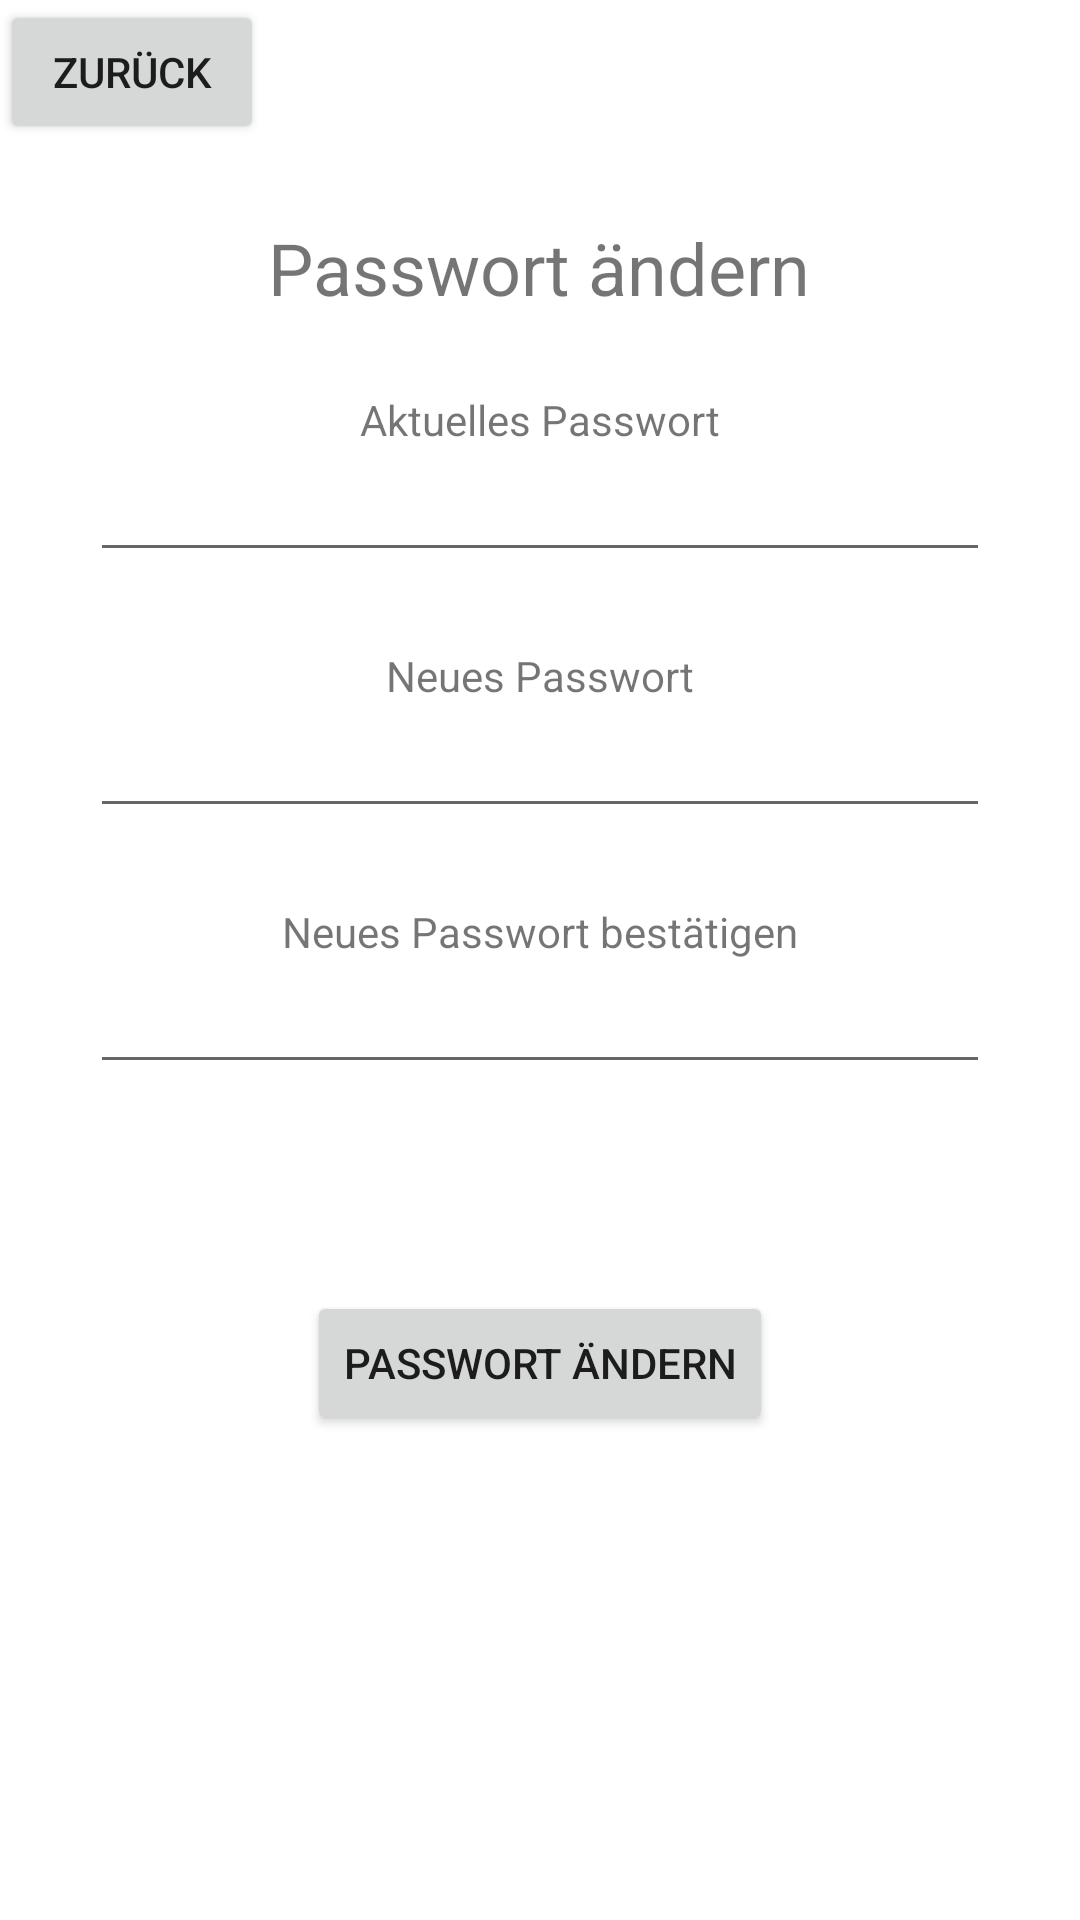

Write the Android layout XML for this screen, with the resource values it uses.
<!-- AndroidManifest.xml: application theme AppTheme -->
<!-- res/layout/activity_change_pw.xml -->
<?xml version="1.0" encoding="utf-8"?>
<androidx.constraintlayout.widget.ConstraintLayout xmlns:android="http://schemas.android.com/apk/res/android"
    xmlns:app="http://schemas.android.com/apk/res-auto"
    xmlns:tools="http://schemas.android.com/tools"
    android:layout_width="match_parent"
    android:layout_height="match_parent"
    tools:context=".Activities.ChangePWActivity">

    <LinearLayout
        android:layout_width="match_parent"
        android:layout_height="match_parent"
        android:gravity="center_horizontal"
        android:orientation="vertical"
        app:layout_constraintBottom_toBottomOf="parent"
        app:layout_constraintEnd_toEndOf="parent"
        app:layout_constraintStart_toStartOf="parent"
        app:layout_constraintTop_toTopOf="parent">

        <FrameLayout
            android:layout_width="match_parent"
            android:layout_height="wrap_content">

            <Button
                android:id="@+id/changePWBack"
                android:layout_width="wrap_content"
                android:layout_height="wrap_content"
                android:text="@string/change_pw_back" />
        </FrameLayout>

        <Space
            android:layout_width="match_parent"
            android:layout_height="25dp" />

        <TextView
            android:id="@+id/changePWTitle"
            android:layout_width="wrap_content"
            android:layout_height="wrap_content"
            android:text="@string/change_pw_title"
            android:textSize="24sp" />

        <Space
            android:layout_width="match_parent"
            android:layout_height="25dp" />

        <TextView
            android:id="@+id/changePWCurrentLabel"
            android:layout_width="wrap_content"
            android:layout_height="wrap_content"
            android:text="@string/change_pw_current_label" />

        <EditText
            android:id="@+id/changePWCurrentInput"
            android:layout_width="300dp"
            android:layout_height="wrap_content"
            android:ems="10"
            android:inputType="textPassword" />

        <Space
            android:layout_width="match_parent"
            android:layout_height="25dp" />

        <TextView
            android:id="@+id/changePWNewLabel"
            android:layout_width="wrap_content"
            android:layout_height="wrap_content"
            android:text="@string/change_pw_new_label" />

        <EditText
            android:id="@+id/changePWNewInput"
            android:layout_width="300dp"
            android:layout_height="wrap_content"
            android:ems="10"
            android:inputType="textPassword" />

        <Space
            android:layout_width="match_parent"
            android:layout_height="25dp" />

        <TextView
            android:id="@+id/changePWNewConfLabel"
            android:layout_width="wrap_content"
            android:layout_height="wrap_content"
            android:text="@string/change_pw_new_conf_label" />

        <EditText
            android:id="@+id/changePWNewConfInput"
            android:layout_width="300dp"
            android:layout_height="wrap_content"
            android:ems="10"
            android:inputType="textPassword" />

        <LinearLayout
            android:id="@+id/changePWError"
            android:layout_width="match_parent"
            android:layout_height="wrap_content"
            android:gravity="center_horizontal"
            android:orientation="vertical"
            tools:visibility="gone">

            <Space
                android:layout_width="match_parent"
                android:layout_height="25dp" />

            <TextView
                android:id="@+id/changePWErrorLabel"
                android:layout_width="wrap_content"
                android:layout_height="wrap_content"
                android:textColor="#FF0000" />
        </LinearLayout>

        <Space
            android:layout_width="match_parent"
            android:layout_height="25dp" />

        <Button
            android:id="@+id/changePWButton"
            android:layout_width="wrap_content"
            android:layout_height="wrap_content"
            android:text="@string/change_pw_button" />
    </LinearLayout>
</androidx.constraintlayout.widget.ConstraintLayout>
<!-- resources referenced by this layout -->
<resources>
  <string name="change_pw_back">Zurück</string>
  <string name="change_pw_button">Passwort ändern</string>
  <string name="change_pw_current_label">Aktuelles Passwort</string>
  <string name="change_pw_new_conf_label">Neues Passwort bestätigen</string>
  <string name="change_pw_new_label">Neues Passwort</string>
  <string name="change_pw_title">Passwort ändern</string>
</resources>
